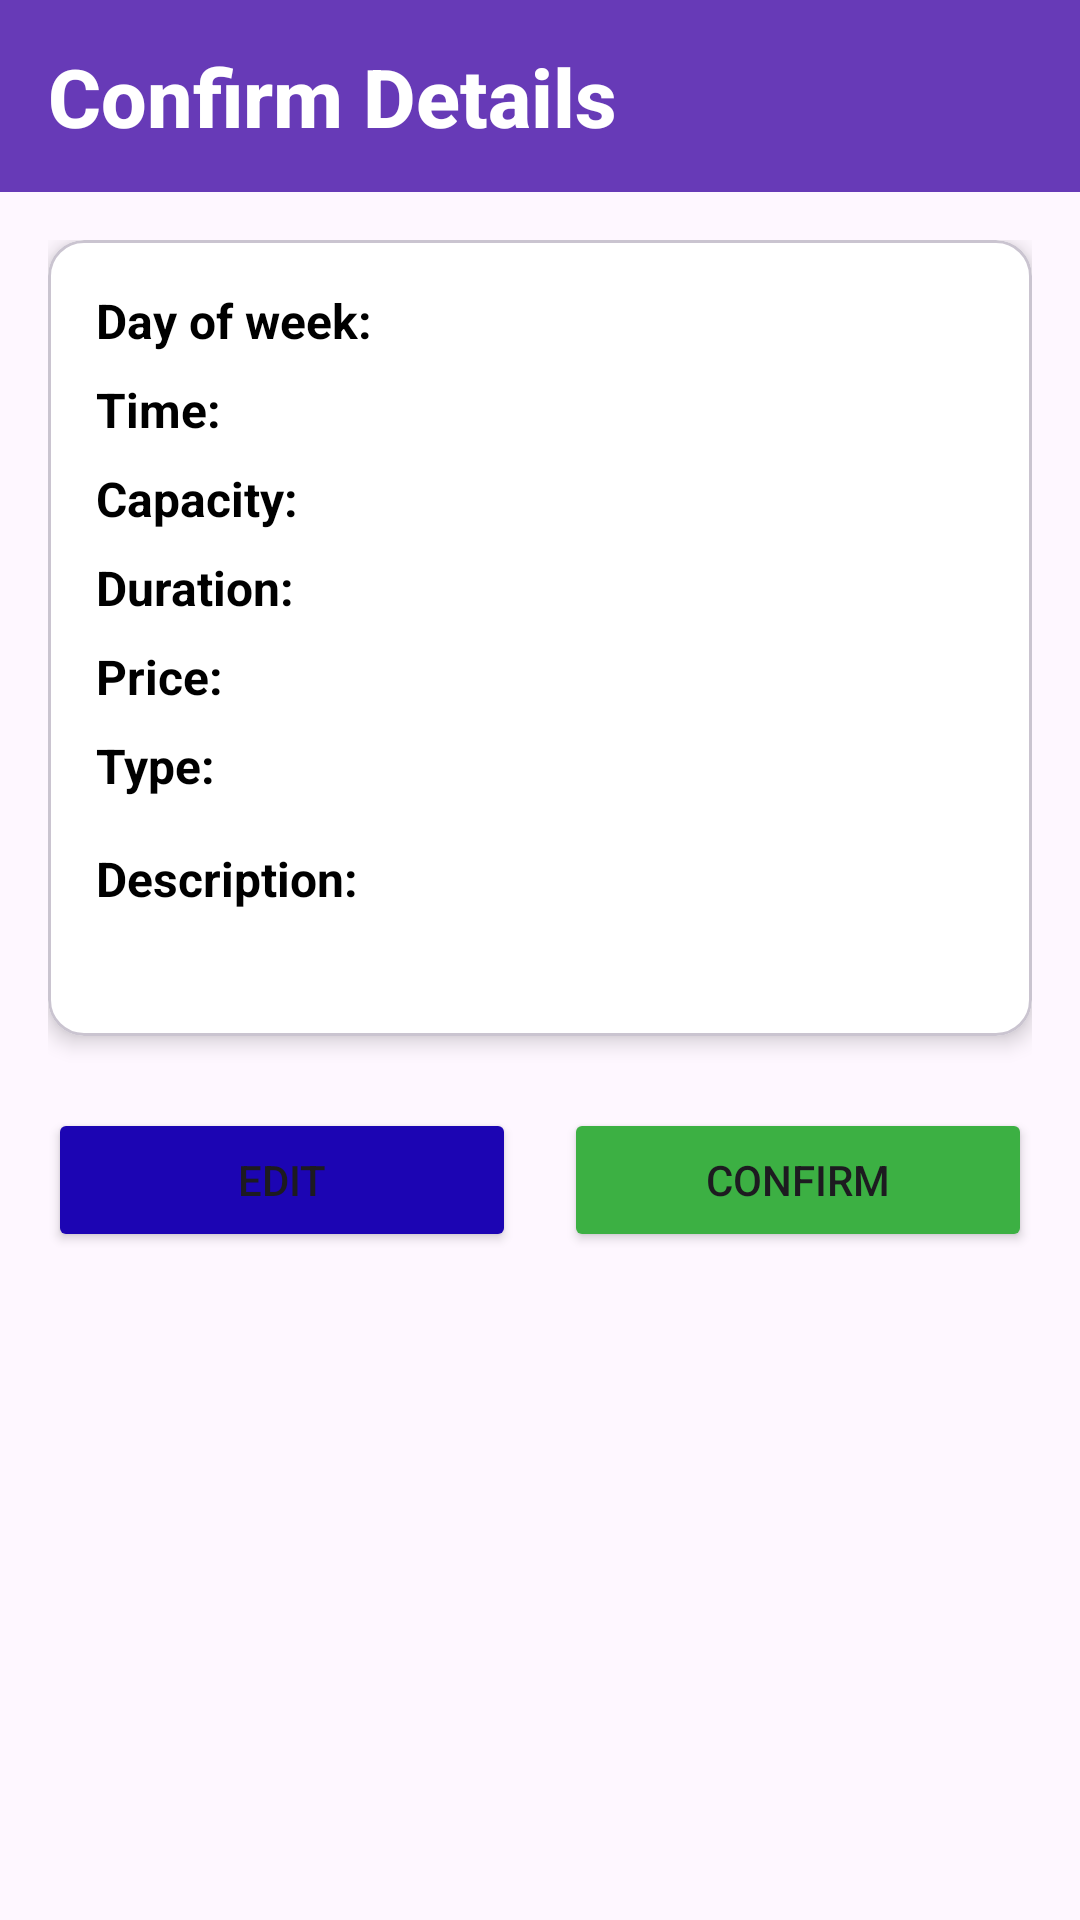

The Android layout XML behind this screen, and the referenced resources:
<!-- AndroidManifest.xml: application theme Theme.UniversalYogaAdmin -->
<!-- res/layout/activity_confirm_course.xml -->
<?xml version="1.0" encoding="utf-8"?>
<androidx.coordinatorlayout.widget.CoordinatorLayout
    xmlns:android="http://schemas.android.com/apk/res/android"
    xmlns:app="http://schemas.android.com/apk/res-auto"
    xmlns:tools="http://schemas.android.com/tools"
    android:layout_width="match_parent"
    android:layout_height="match_parent"
    android:fitsSystemWindows="true"
    tools:context=".activities.ConfirmCourseActivity">

    <com.google.android.material.appbar.AppBarLayout
        android:layout_width="match_parent"
        android:layout_height="wrap_content"
        android:background="?attr/colorPrimary"
        android:fitsSystemWindows="true"
        app:liftOnScroll="false">

        <com.google.android.material.appbar.MaterialToolbar
            android:id="@+id/toolbar_confirm"
            android:layout_width="match_parent"
            android:layout_height="?attr/actionBarSize"
            app:title="Confirm Details"
            app:titleTextAppearance="@style/Toolbar.TitleText"/>

    </com.google.android.material.appbar.AppBarLayout>

    <LinearLayout
        android:layout_width="match_parent"
        android:layout_height="match_parent"
        android:orientation="vertical"
        android:padding="16dp"
        app:layout_behavior="@string/appbar_scrolling_view_behavior">

        <com.google.android.material.card.MaterialCardView
            android:layout_width="match_parent"
            android:layout_height="wrap_content"
            app:cardCornerRadius="12dp"
            app:cardElevation="4dp"
            app:cardBackgroundColor="@android:color/white">

            <GridLayout
                android:layout_width="match_parent"
                android:layout_height="wrap_content"
                android:columnCount="2"
                android:padding="16dp">

                <TextView
                    android:text="Day of week:"
                    android:layout_gravity="start|center_vertical"
                    android:textStyle="bold"
                    android:textColor="@android:color/black"
                    android:textSize="16sp"/>
                <TextView
                    android:id="@+id/text_view_day_confirm"
                    android:layout_gravity="end"
                    tools:text="Tuesday"
                    android:textSize="16sp"/>

                <TextView
                    android:text="Time:"
                    android:layout_marginTop="8dp"
                    android:layout_gravity="start|center_vertical"
                    android:textStyle="bold"
                    android:textColor="@android:color/black"
                    android:textSize="16sp"/>
                <TextView
                    android:id="@+id/text_view_time_confirm"
                    android:layout_marginTop="8dp"
                    android:layout_gravity="end"
                    tools:text="13:30"
                    android:textSize="16sp"/>

                <TextView
                    android:text="Capacity:"
                    android:layout_marginTop="8dp"
                    android:layout_gravity="start|center_vertical"
                    android:textStyle="bold"
                    android:textColor="@android:color/black"
                    android:textSize="16sp"/>
                <TextView
                    android:id="@+id/text_view_capacity_confirm"
                    android:layout_marginTop="8dp"
                    android:layout_gravity="end"
                    tools:text="6"
                    android:textSize="16sp"/>

                <TextView
                    android:text="Duration:"
                    android:layout_marginTop="8dp"
                    android:layout_gravity="start|center_vertical"
                    android:textStyle="bold"
                    android:textColor="@android:color/black"
                    android:textSize="16sp"/>
                <TextView
                    android:id="@+id/text_view_duration_confirm"
                    android:layout_marginTop="8dp"
                    android:layout_gravity="end"
                    tools:text="90 minutes"
                    android:textSize="16sp"/>

                <TextView
                    android:text="Price:"
                    android:layout_marginTop="8dp"
                    android:layout_gravity="start|center_vertical"
                    android:textStyle="bold"
                    android:textColor="@android:color/black"
                    android:textSize="16sp"/>
                <TextView
                    android:id="@+id/text_view_price_confirm"
                    android:layout_marginTop="8dp"
                    android:layout_gravity="end"
                    tools:text="£43.00"
                    android:textSize="16sp"/>

                <TextView
                    android:text="Type:"
                    android:layout_marginTop="8dp"
                    android:layout_gravity="start|center_vertical"
                    android:textStyle="bold"
                    android:textColor="@android:color/black"
                    android:textSize="16sp"/>
                <TextView
                    android:id="@+id/text_view_type_confirm"
                    android:layout_marginTop="8dp"
                    android:layout_gravity="end"
                    tools:text="Aerial Yoga"
                    android:textSize="16sp"/>

                <TextView
                    android:text="Description:"
                    android:layout_marginTop="16dp"
                    android:layout_columnSpan="2"
                    android:layout_gravity="start"
                    android:textStyle="bold"
                    android:textColor="@android:color/black"
                    android:textSize="16sp"/>
                <TextView
                    android:id="@+id/text_view_description_confirm"
                    android:layout_marginTop="4dp"
                    android:layout_columnSpan="2"
                    android:layout_gravity="start"
                    tools:text="test"
                    android:textSize="16sp"/>

            </GridLayout>

        </com.google.android.material.card.MaterialCardView>

        <LinearLayout
            android:layout_width="match_parent"
            android:layout_height="wrap_content"
            android:layout_marginTop="24dp"
            android:orientation="horizontal">

            <Button
                android:id="@+id/button_edit"
                android:layout_width="0dp"
                android:layout_height="wrap_content"
                android:layout_weight="1"
                android:layout_marginEnd="8dp"
                android:backgroundTint="@color/blue_edit"
                android:text="Edit" />

            <Button
                android:id="@+id/button_confirm"
                android:layout_width="0dp"
                android:layout_height="wrap_content"
                android:layout_weight="1"
                android:layout_marginStart="8dp"
                android:backgroundTint="@color/green_confirm"
                android:text="Confirm" />
        </LinearLayout>

    </LinearLayout>

</androidx.coordinatorlayout.widget.CoordinatorLayout>
<!-- resources referenced by this layout -->
<resources>
  <color name="blue_edit">#1C05B3</color>
  <color name="green_confirm">#3CB043</color>
  <style name="Toolbar.TitleText" parent="TextAppearance.Widget.AppCompat.Toolbar.Title">
          <item name="android:textStyle">bold</item>
          <item name="android:textSize">27sp</item>
          <item name="android:textColor">@android:color/white</item>
      </style>
  <style name="Theme.UniversalYogaAdmin" parent="Base.Theme.UniversalYogaAdmin" />
  <style name="Base.Theme.UniversalYogaAdmin" parent="Theme.Material3.DayNight.NoActionBar">
          <item name="colorPrimary">@color/purple_500</item>
          <item name="colorPrimaryVariant">@color/purple_700</item>
      </style>
  <color name="purple_500">#673AB7</color>
  <color name="purple_700">#512DA8</color>
</resources>
